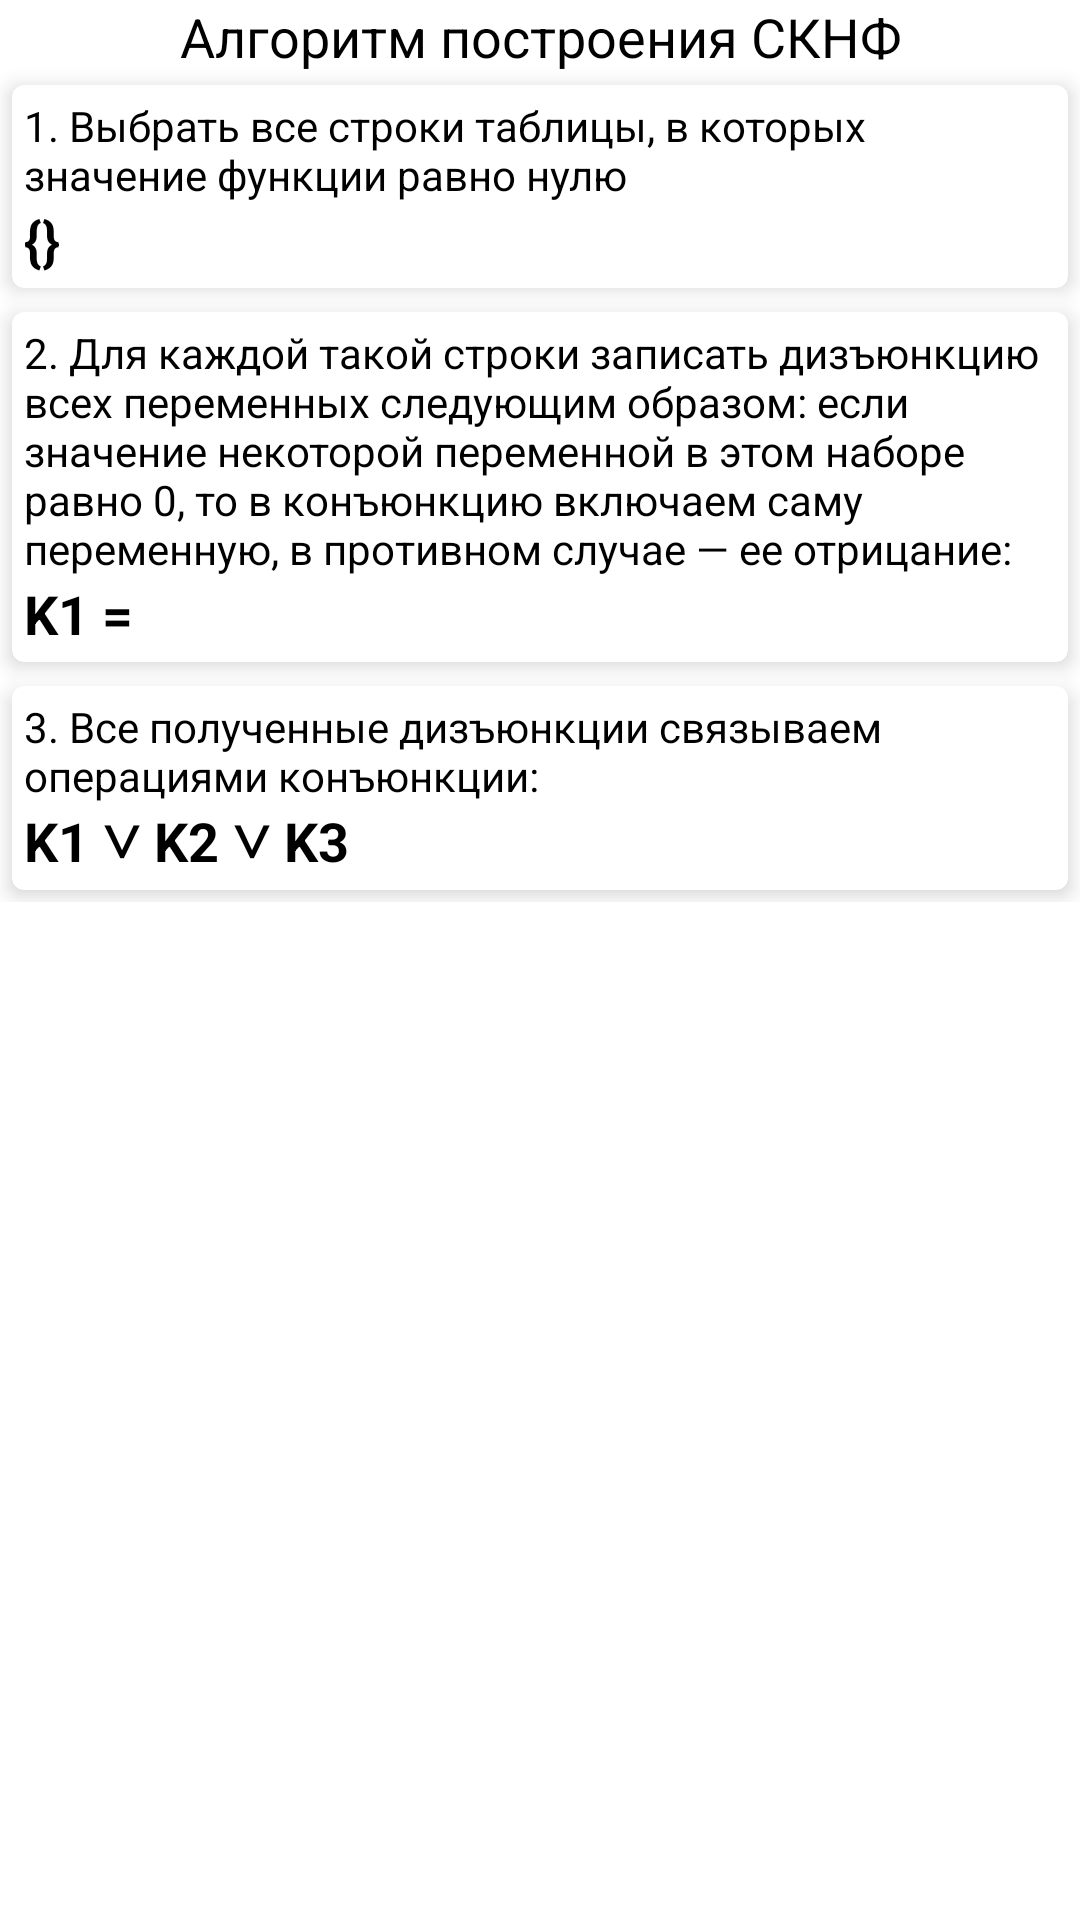

Reconstruct the res/layout file that produces this screen, plus the resources it refers to.
<!-- AndroidManifest.xml: application theme AppTheme -->
<!-- res/layout/fragment_result_s_k_n_f.xml -->
<?xml version="1.0" encoding="utf-8"?>
<FrameLayout xmlns:android="http://schemas.android.com/apk/res/android"
    xmlns:app="http://schemas.android.com/apk/res-auto"
    xmlns:tools="http://schemas.android.com/tools"
    android:layout_width="match_parent"
    android:layout_height="match_parent"
    tools:context=".views.results.ResultSKNFFragment">

    <ScrollView
        android:layout_width="match_parent"
        android:layout_height="match_parent">

        <LinearLayout
            android:id="@+id/result_layout"
            android:layout_width="match_parent"
            android:layout_height="wrap_content"
            android:orientation="vertical">

            <TextView
                android:layout_width="match_parent"
                android:layout_height="wrap_content"
                android:text="Алгоритм построения СКНФ"
                android:textAlignment="center"
                android:textColor="@color/colorOnPrimary"
                android:textSize="18sp" />

            <androidx.cardview.widget.CardView
                android:layout_width="match_parent"
                android:layout_height="match_parent"
                android:layout_margin="4dp"
                app:cardCornerRadius="4dp"
                app:cardElevation="4dp"
                app:contentPadding="4dp">

                <LinearLayout
                    android:layout_width="match_parent"
                    android:layout_height="match_parent"
                    android:orientation="vertical">

                    <TextView
                        android:layout_width="match_parent"
                        android:layout_height="wrap_content"
                        android:text="1. Выбрать все строки таблицы, в которых значение функции равно нулю"
                        android:textColor="@color/colorOnPrimary"
                        android:textSize="14sp" />

                    <TextView
                        android:id="@+id/step1_text_view"
                        android:layout_width="match_parent"
                        android:layout_height="wrap_content"
                        android:text="{}"
                        android:textColor="@color/colorOnPrimary"
                        android:textSize="18sp"
                        android:textStyle="bold" />
                </LinearLayout>
            </androidx.cardview.widget.CardView>

            <androidx.cardview.widget.CardView
                android:layout_width="match_parent"
                android:layout_height="match_parent"
                android:layout_margin="4dp"
                app:cardCornerRadius="4dp"
                app:cardElevation="4dp"
                app:contentPadding="4dp">

                <LinearLayout
                    android:layout_width="match_parent"
                    android:layout_height="match_parent"
                    android:orientation="vertical">

                    <TextView
                        android:layout_width="match_parent"
                        android:layout_height="wrap_content"
                        android:text="2. Для каждой такой строки записать дизъюнкцию всех переменных следующим образом: если значение некоторой переменной в этом наборе равно 0, то в конъюнкцию включаем саму переменную, в противном случае — ее отрицание:"
                        android:textColor="@color/colorOnPrimary"
                        android:textSize="14sp" />

                    <TextView
                        android:id="@+id/step2_text_view"
                        android:layout_width="match_parent"
                        android:layout_height="wrap_content"
                        android:text="K1 ="
                        android:textColor="@color/colorOnPrimary"
                        android:textSize="18sp"
                        android:textStyle="bold" />
                </LinearLayout>
            </androidx.cardview.widget.CardView>

            <androidx.cardview.widget.CardView
                android:layout_width="match_parent"
                android:layout_height="match_parent"
                android:layout_margin="4dp"
                app:cardCornerRadius="4dp"
                app:cardElevation="4dp"
                app:contentPadding="4dp">

                <LinearLayout
                    android:layout_width="match_parent"
                    android:layout_height="match_parent"
                    android:orientation="vertical">

                    <TextView
                        android:layout_width="match_parent"
                        android:layout_height="wrap_content"
                        android:text="3. Все полученные дизъюнкции связываем операциями конъюнкции:"
                        android:textColor="@color/colorOnPrimary"
                        android:textSize="14sp" />

                    <TextView
                        android:id="@+id/step3_text_view"
                        android:layout_width="match_parent"
                        android:layout_height="wrap_content"
                        android:text="K1 ∨ K2 ∨ K3 "
                        android:textColor="@color/colorOnPrimary"
                        android:textSize="18sp"
                        android:textStyle="bold" />
                </LinearLayout>
            </androidx.cardview.widget.CardView>

        </LinearLayout>
    </ScrollView>

</FrameLayout>
<!-- resources referenced by this layout -->
<resources>
  <color name="colorOnPrimary">#000000</color>
  <style name="AppTheme" parent="Theme.MaterialComponents.Light.NoActionBar">
  
          <item name="colorPrimary">@color/colorPrimary</item>
          <item name="colorPrimaryDark">@color/colorPrimaryDark</item>
  
          <item name="colorSecondary">@color/colorSecondary</item>
  
          <item name="colorAccent">@color/colorAccent</item>
          <item name="colorOnPrimary">@color/colorOnPrimary</item>
          <item name="colorOnSecondary">@color/colorOnSecondary</item>
      </style>
  <color name="colorPrimary">#cddc39</color>
  <color name="colorPrimaryDark">#99aa00</color>
  <color name="colorSecondary">#4939dc</color>
  <color name="colorAccent">#4939dc</color>
  <color name="colorOnSecondary">#ffffff</color>
</resources>
